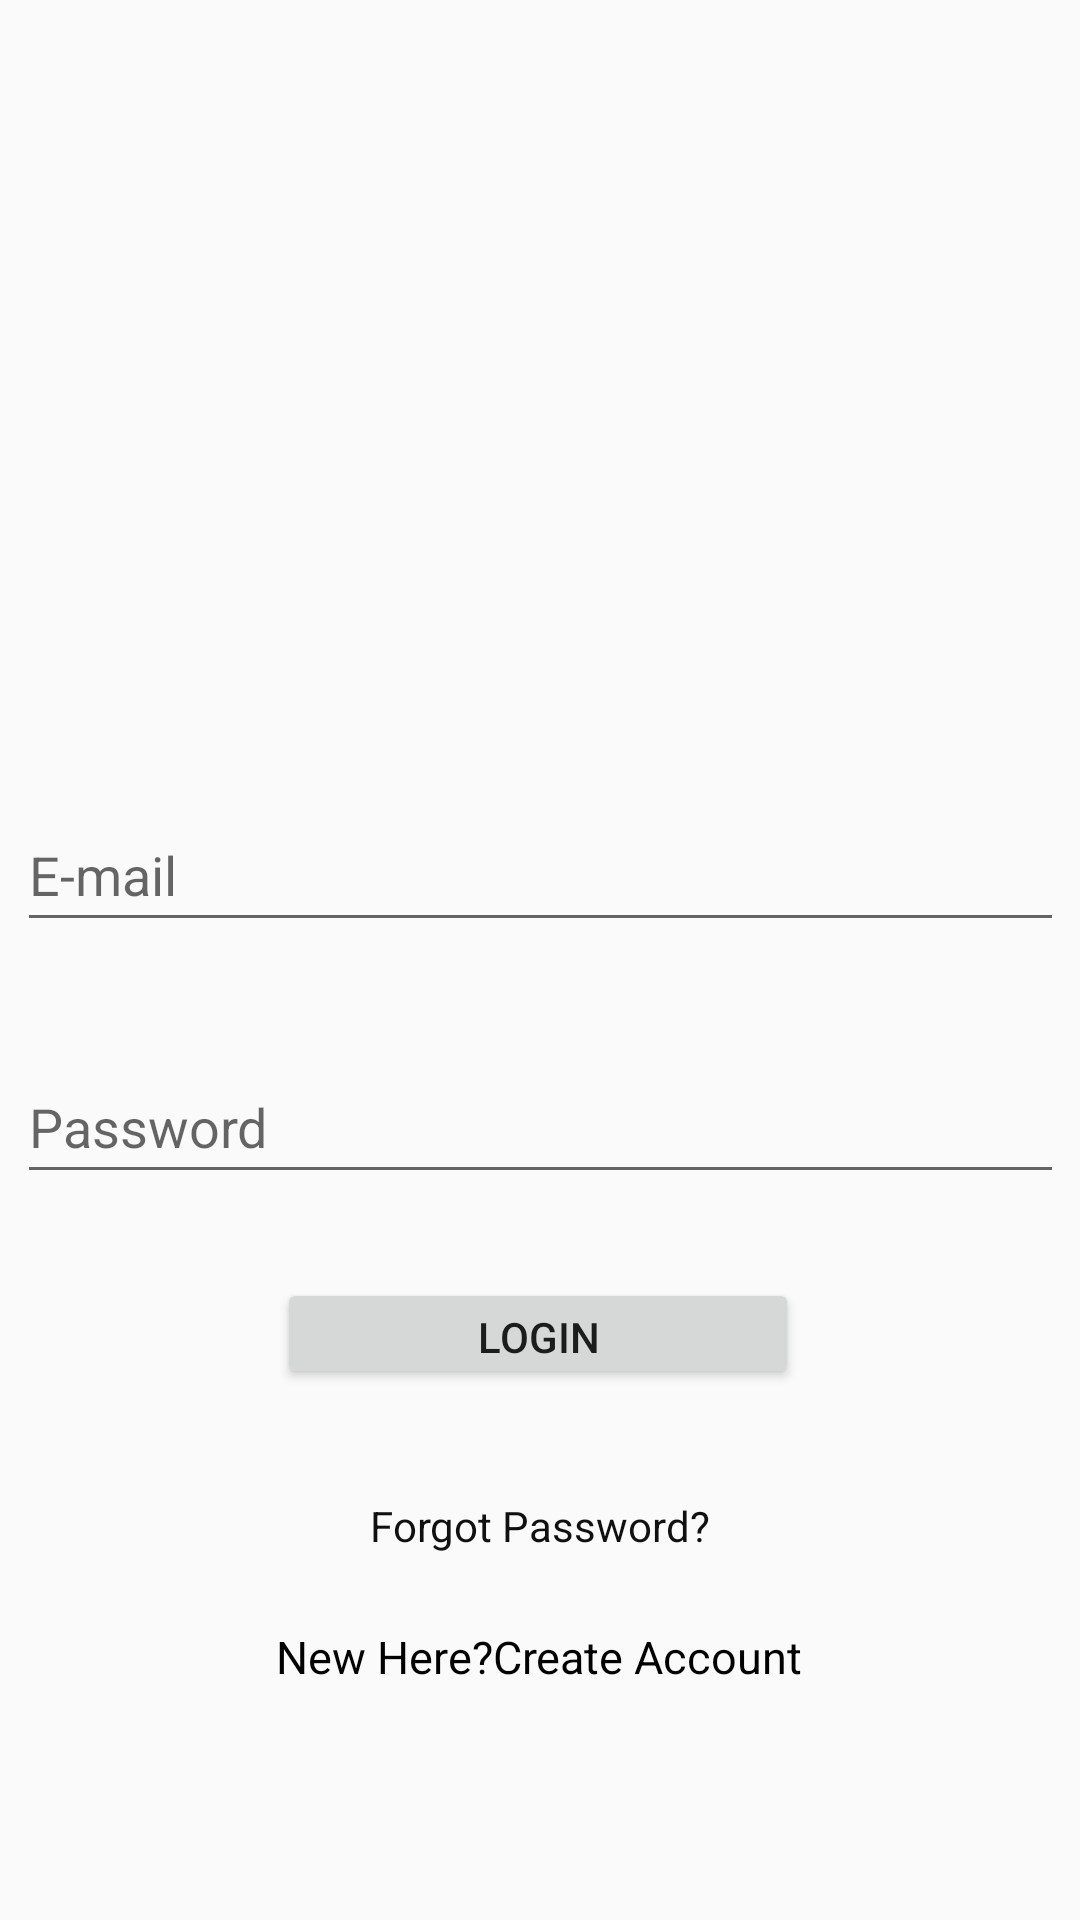

Produce the Android XML layout that renders to this screen, including the resource entries it uses.
<!-- AndroidManifest.xml: application theme Theme.AppCompat.DayNight.NoActionBar -->
<!-- res/layout/activity_login.xml -->
<?xml version="1.0" encoding="utf-8"?>
<androidx.constraintlayout.widget.ConstraintLayout xmlns:android="http://schemas.android.com/apk/res/android"
    android:layout_width="match_parent"
    android:layout_height="match_parent"
    xmlns:app="http://schemas.android.com/apk/res-auto"
    xmlns:tools="http://schemas.android.com/tools">


    <ImageView
        android:id="@+id/imageView3"
        android:layout_width="395dp"
        android:layout_height="170dp"
        android:layout_marginTop="40dp"
        app:layout_constraintEnd_toEndOf="parent"
        app:layout_constraintStart_toStartOf="parent"
        app:layout_constraintTop_toTopOf="parent"
        app:srcCompat="@drawable/logo1" />

    <EditText
        android:id="@+id/Email"
        android:layout_width="349dp"
        android:layout_height="48dp"
        android:layout_marginStart="16dp"
        android:layout_marginTop="56dp"
        android:layout_marginEnd="16dp"
        android:ems="10"
        android:hint="E-mail"
        android:inputType="textEmailAddress"
        app:layout_constraintEnd_toEndOf="parent"
        app:layout_constraintStart_toStartOf="parent"
        app:layout_constraintTop_toBottomOf="@+id/imageView3" />

    <EditText
        android:id="@+id/Password"
        android:layout_width="349dp"
        android:layout_height="48dp"
        android:layout_marginStart="16dp"
        android:layout_marginTop="36dp"
        android:layout_marginEnd="16dp"
        android:ems="10"
        android:hint="Password"
        android:inputType="textPassword"
        app:layout_constraintEnd_toEndOf="parent"
        app:layout_constraintStart_toStartOf="parent"
        app:layout_constraintTop_toBottomOf="@+id/Email" />

    <Button
        android:id="@+id/LoginButton"
        android:layout_width="174dp"
        android:layout_height="37dp"
        android:layout_marginTop="28dp"
        android:text="Login"
        app:layout_constraintEnd_toEndOf="parent"
        app:layout_constraintHorizontal_bias="0.497"
        app:layout_constraintStart_toStartOf="parent"
        app:layout_constraintTop_toBottomOf="@+id/Password" />

    <TextView
        android:id="@+id/createText"
        android:layout_width="286dp"
        android:layout_height="26dp"
        android:layout_marginTop="24dp"
        android:text="New Here?Create Account"
        android:textAlignment="center"
        android:textColor="#000000"
        android:textSize="15sp"
        app:layout_constraintEnd_toEndOf="parent"
        app:layout_constraintHorizontal_bias="0.496"
        app:layout_constraintStart_toStartOf="parent"
        app:layout_constraintTop_toBottomOf="@+id/ForgotPswd" />

    <ProgressBar
        android:id="@+id/progressBar"
        style="?android:attr/progressBarStyle"
        android:layout_width="59dp"
        android:layout_height="70dp"
        android:layout_marginTop="40dp"
        android:visibility="invisible"
        app:layout_constraintEnd_toEndOf="parent"
        app:layout_constraintStart_toStartOf="parent"
        app:layout_constraintTop_toBottomOf="@+id/createText" />

    <TextView
        android:id="@+id/ForgotPswd"
        android:layout_width="wrap_content"
        android:layout_height="wrap_content"
        android:layout_marginTop="36dp"
        android:text="Forgot Password?"
        android:textColor="#101010"
        app:layout_constraintEnd_toEndOf="parent"
        app:layout_constraintStart_toStartOf="parent"
        app:layout_constraintTop_toBottomOf="@+id/LoginButton" />

</androidx.constraintlayout.widget.ConstraintLayout>
<!-- resources referenced by this layout -->
<resources>

</resources>
